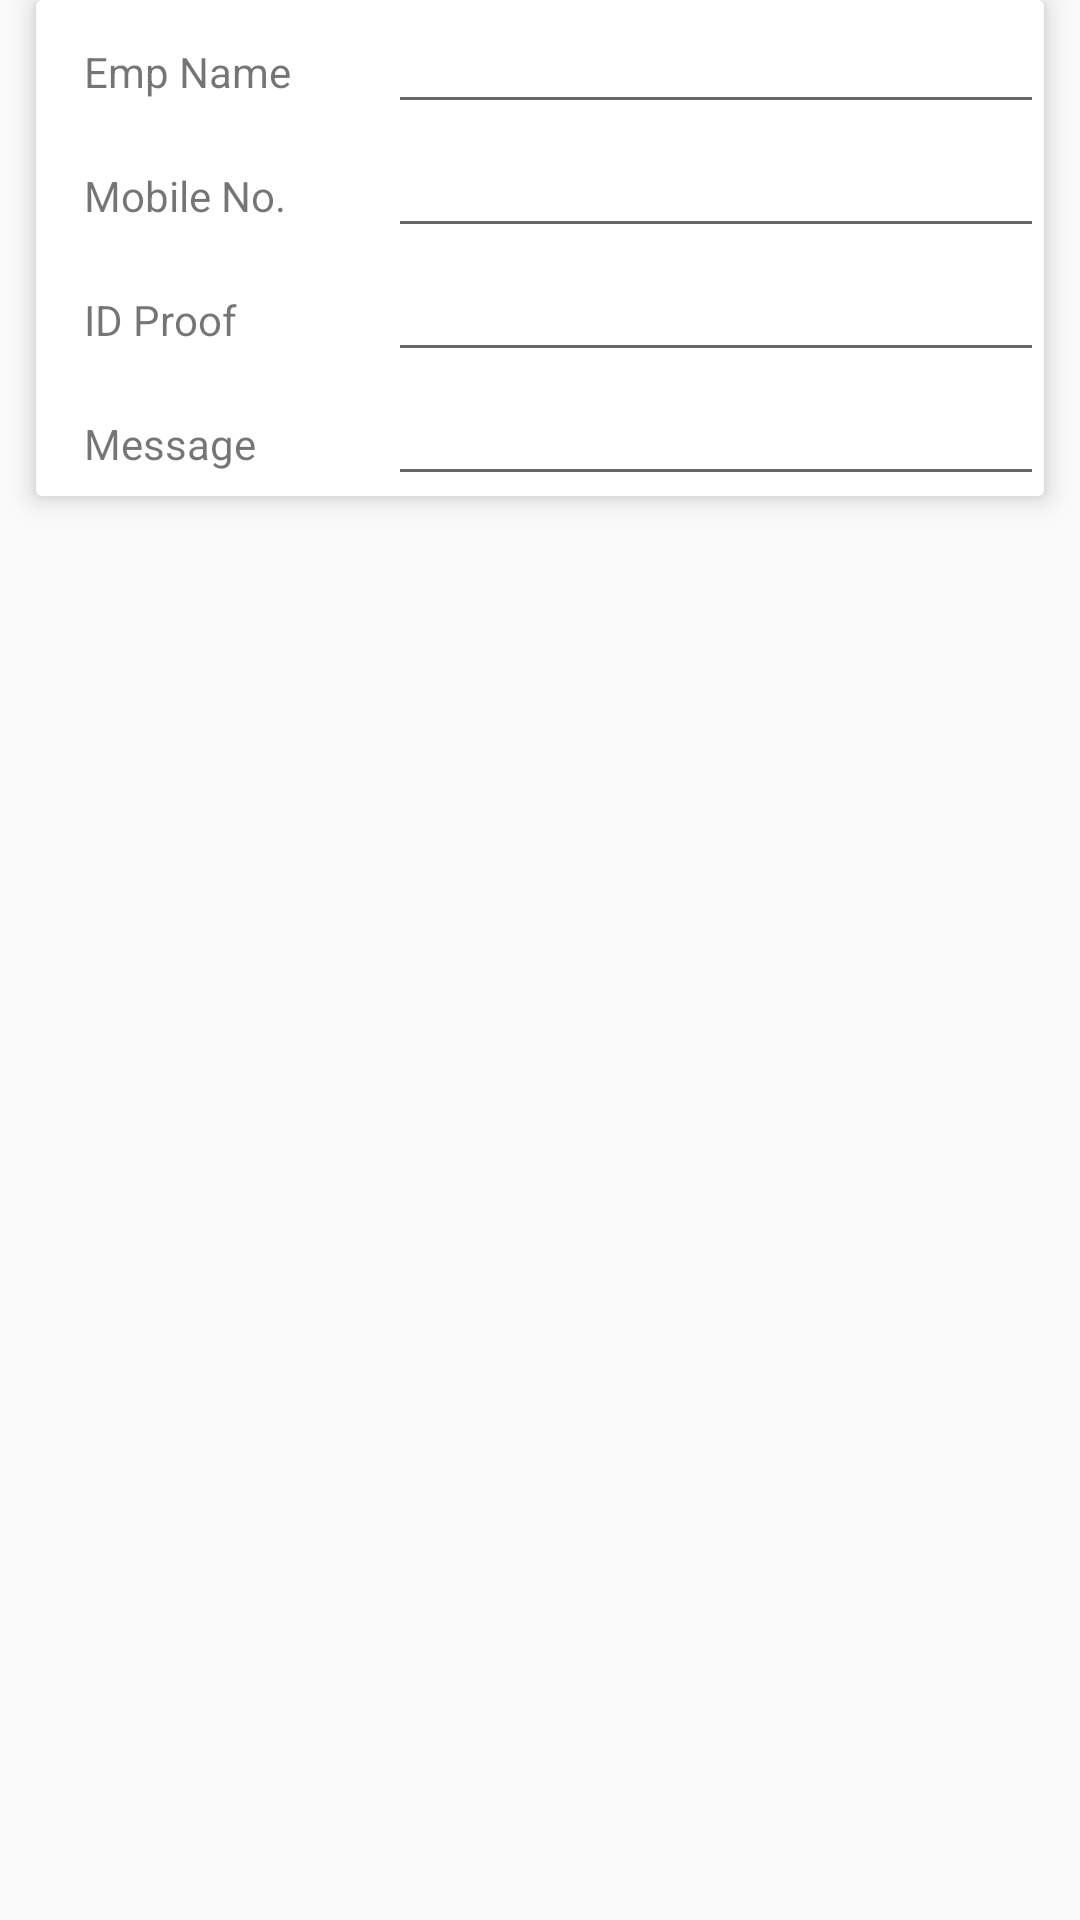

Here is an Android app screen rendered from its layout file. Give the layout XML and the strings, colors and styles it references.
<!-- AndroidManifest.xml: application theme AppTheme -->
<!-- res/layout/custom_alert_food_confimr.xml -->
<?xml version="1.0" encoding="utf-8"?>
<LinearLayout xmlns:android="http://schemas.android.com/apk/res/android"
    xmlns:app="http://schemas.android.com/apk/res-auto"
    android:layout_width="match_parent"
    android:layout_height="match_parent"
    android:orientation="vertical">
    <LinearLayout  android:layout_width="match_parent"
        android:layout_height="match_parent"
        android:orientation="vertical">
        <androidx.cardview.widget.CardView
            android:layout_width="match_parent"
            android:layout_height="wrap_content"
            android:layout_marginLeft="12dp"
            android:layout_marginRight="12dp"
            android:layout_marginBottom="10dp"
            android:orientation="vertical"
            app:cardBackgroundColor="#dbdbdb"
            app:cardElevation="5dp">
            <LinearLayout  android:layout_width="match_parent"
                android:layout_height="match_parent"
                android:orientation="vertical"
                android:background="#ffffff">
                <LinearLayout
                    android:layout_width="match_parent"
                    android:layout_height="wrap_content"
                    android:orientation="horizontal"
                    android:weightSum="3">

                    <TextView
                        android:id="@+id/Product_address"
                        style="@style/styleTextView"
                        android:layout_width="0dp"
                        android:layout_height="wrap_content"
                        android:layout_marginLeft="8dp"
                        android:padding="8dp"
                        android:layout_weight="1"
                        android:text="Emp Name" />

                    <EditText
                        android:id="@+id/et_emp_name"
                        android:layout_width="0dp"
                        android:layout_height="wrap_content"
                        android:layout_weight="2"
                        android:baselineAligned="false"
                        android:imeOptions="actionNext"
                        android:inputType="textCapWords"
                        android:singleLine="true"
                        android:textAlignment="viewStart" />

                </LinearLayout>
                <LinearLayout
                    android:layout_width="match_parent"
                    android:layout_height="wrap_content"
                    android:orientation="horizontal"
                    android:weightSum="3">

                    <TextView
                        style="@style/styleTextView"
                        android:layout_width="0dp"
                        android:layout_height="wrap_content"
                        android:layout_marginLeft="8dp"
                        android:padding="8dp"
                        android:layout_weight="1"
                        android:text="Mobile No." />

                    <EditText
                        android:id="@+id/et_emp_mobile"
                        android:layout_width="0dp"
                        android:layout_height="wrap_content"
                        android:layout_weight="2"
                        android:baselineAligned="false"
                        android:imeOptions="actionNext"
                        android:inputType="textCapWords"
                        android:singleLine="true"
                        android:textAlignment="viewStart" />

                </LinearLayout>
                <LinearLayout
                    android:layout_width="match_parent"
                    android:layout_height="wrap_content"
                    android:orientation="horizontal"
                    android:weightSum="3">

                    <TextView
                        style="@style/styleTextView"
                        android:layout_width="0dp"
                        android:layout_height="wrap_content"
                        android:layout_marginLeft="8dp"
                        android:padding="8dp"
                        android:layout_weight="1"
                        android:text="ID Proof" />

                    <EditText
                        android:id="@+id/et_empid_details"
                        android:layout_width="0dp"
                        android:layout_height="wrap_content"
                        android:layout_weight="2"
                        android:baselineAligned="false"
                        android:imeOptions="actionNext"
                        android:inputType="textCapWords"
                        android:singleLine="true"
                        android:textAlignment="viewStart" />

                </LinearLayout>

                <LinearLayout
                    android:id="@+id/lymsg"
                    android:layout_width="match_parent"
                    android:layout_height="wrap_content"
                    android:orientation="horizontal"
                    android:weightSum="3">

                    <TextView
                        android:id="@+id/tv_msg"
                        style="@style/styleTextView"
                        android:layout_width="0dp"
                        android:layout_height="wrap_content"
                        android:layout_marginLeft="8dp"
                        android:padding="8dp"
                        android:layout_weight="1"
                        android:text="Message" />

                    <EditText
                        android:id="@+id/et_emp_msg"
                        android:layout_width="0dp"
                        android:layout_height="wrap_content"
                        android:layout_weight="2"
                        android:baselineAligned="false"
                        android:imeOptions="actionNext"
                        android:inputType="textMultiLine"
                        android:textAlignment="viewStart" />

                </LinearLayout>


            </LinearLayout>
        </androidx.cardview.widget.CardView>

    </LinearLayout>

</LinearLayout>
<!-- resources referenced by this layout -->
<resources>
  <style name="styleTextView">
          
          <item name="android:textSize">14dp</item>
          <item name="android:layout_marginLeft">8dp</item>
  
      </style>
  <style name="AppTheme" parent="Theme.AppCompat.DayNight.DarkActionBar">
          
          <item name="colorPrimary">@color/colorPrimary</item>
          <item name="colorPrimaryDark">@color/colorPrimaryDark</item>
          <item name="colorAccent">@color/colorAccent</item>
      </style>
  <color name="colorPrimary">#43A047</color>
  <color name="colorPrimaryDark">#018301</color>
  <color name="colorAccent">#FF4081</color>
</resources>
